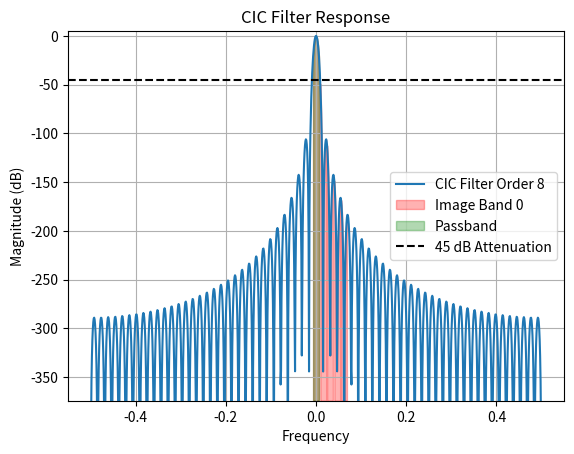
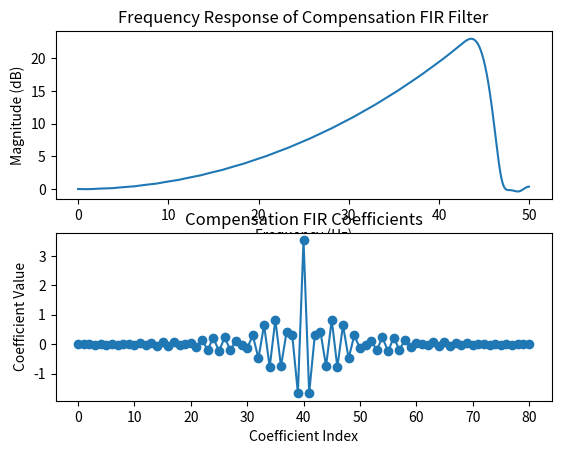
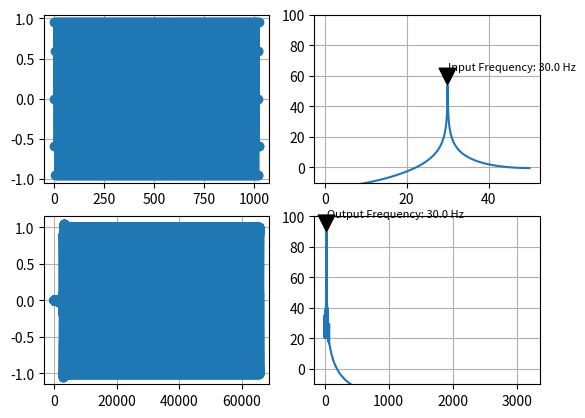

Python code for these plots, in order:
import numpy as np
from matplotlib import pyplot as plt
from collections import deque
from pathlib import Path
from scipy.signal import firwin2, freqz


class comb:
    def __init__(self, a_order: int, a_register_width: int ):
        self.mask = (1 << a_register_width) - 1
        self.sign_bit = 1 << (a_register_width - 1)
        self.register_width = a_register_width
        self.order = a_order
        self.delay_line = deque([0] * self.order)

    def tick(self, a_new_sample):
        # Compute output
        result = (a_new_sample - self.delay_line[-1]) & self.mask
        # Push new sample into delay line
        self.delay_line.appendleft(a_new_sample & self.mask)
        self.delay_line.pop()
        # Sign-extend
        if result & self.sign_bit:
            return result - (1 << self.register_width)
        return result

class integrator:
    def __init__(self, a_register_width: int):
        self.mask = (1 << a_register_width) - 1
        self.sign_bit = 1 << (a_register_width - 1)
        self.register_width = a_register_width
        self.accumulator = 0

    def tick(self, a_new_sample):
        # Update accumulator
        self.accumulator = (self.accumulator + a_new_sample) & self.mask
        # Sign-extend
        if self.accumulator & self.sign_bit:
            return self.accumulator - (1 << self.register_width)
        return self.accumulator

class cic_decimate:
    def __init__(
        self,
        a_decimate_factor: int,
        a_fpass: float,
        a_fs: float,
        a_n: int = 1,
        a_atten_db: int = 60,
        a_data_width: int = 16,
        a_plot_en: bool = False
    ):
        # Characteristics
        self.data_width = a_data_width
        self.ddc_counter = 0

        # The order is typically 1 or 2 for high-sample rate conversions
        self.R = a_decimate_factor 
        self.D = self.R * a_n
        self.N = self.D // self.R

        # Find order of the filter
        n = np.linspace(-0.5, 0.5, 1000)
        n[n==0] = 1e-12  # Avoid division by zero
        alias_freq_normalized = 1.0 / self.R
        fpass_normalized = a_fpass / a_fs
        alias_band = (n > (alias_freq_normalized - fpass_normalized)) & (n < alias_freq_normalized)
        self.order = 1
        while True:
            # Compute the magnitude response of the CIC filter
            cic_response = np.abs(np.sin(n * np.pi * self.D) / np.sin(n * np.pi)) ** self.order
            cic_response_compare  = cic_response / np.max(cic_response)  # Normalize to 0 dB
            # Check if the response meets the attenuation requirement
            if np.max(cic_response_compare[alias_band]) <= 10 ** (-a_atten_db / 20):
                break
            self.order += 1
            if self.order > 30:  # Arbitrary limit to prevent infinite loop
                raise ValueError("Unable to meet attenuation requirement with reasonable filter order.")
            
        print("Determined CIC filter order:", self.order)

        # Plotting
        if a_plot_en:
            min_val = np.min(20 * np.log10(cic_response_compare[alias_band]))
            plt.figure()
            plt.plot(n, 20 * np.log10(cic_response_compare), label=f"CIC Filter Order {self.order}")
            for i in range(5):
                # Only draw line inside cic_response_compare range
                plt.fill_between(n, min_val - 30, 20 * np.log10(cic_response_compare), where=(n > alias_freq_normalized * i - fpass_normalized) & (n < alias_freq_normalized * i + fpass_normalized), color='r', alpha=0.3, label=f"Aliasing Band {i}" if i == 0 else None)
            # Color the bandwidth between DC and passband edge under the curve
            plt.fill_between(n, min_val - 30, 20 * np.log10(cic_response_compare), where=(np.abs(n) < fpass_normalized), color='g', alpha=0.3, label="Passband")
            # Draw attenuation line
            plt.axhline(-a_atten_db, color='k', linestyle='--', label=f"{a_atten_db} dB Attenuation")
            # Color the bandwidth between aliasing frequency and Nyquist
            plt.xlabel("Frequency")
            plt.ylabel("Magnitude (dB)")
            plt.title("CIC Filter Response")
            plt.ylim(min_val - 30, 5)
            plt.legend()
            plt.grid(True)
            plt.show()

        # Get register width for integrator and comb stages
        self.register_width = a_data_width + self.order * int(np.ceil(np.log2(self.D)))

        # Create integrator stages
        self.integrator_stages = [integrator(a_register_width=self.register_width) for _ in range(self.order)]

        # Create comb stages
        self.comb_stages = [comb(a_order=self.N, a_register_width=self.register_width) for _ in range(self.order)]

        # Generate coefficients for an inverse sinc filter (compensation filter)
        num_taps = 10 * self.order + 1
        coeffs = inverse_sinc_compensation_filter(
            a_num_taps=num_taps,
            a_multirate_factor=1 / self.R,
            a_D=self.D,
            a_Q=self.order,
            a_fpass=a_fpass,
            a_fs=a_fs,
            a_plot_en=a_plot_en
        )
        self.compensation_filter = compensation_fir(a_coefficients=coeffs)

    def tick(self, a_new_sample):
        # Process through integerator stages
        res = int(a_new_sample * ((1 << (self.data_width - 1)) - 1))  # Convert to fixed-point representation

        # Integrate
        for i in range(self.order):
                res = self.integrator_stages[i].tick(res)
        # Decimate
        self.ddc_counter += 1
        if self.ddc_counter % self.R == 0:
            # Comb
            for i in range(self.order):
                res = self.comb_stages[i].tick(res)

            # Convert to float for compensation filter
            res = float(res / ((1 << (self.data_width - 1)) - 1))  # Normalize to [-1, 1]
            
            # Normalize
            res /= self.D ** self.order
            
            # Apply compensation filter
            res = self.compensation_filter.tick(res)
            return res
        else:
            return None

class cic_interpolate:
    def __init__(
        self,
        a_interpolate_factor: int,
        a_fpass: float,
        a_fs: float,
        a_n: int = 1,
        a_atten_db: int = 60,
        a_data_width: int = 16,
        a_plot_en: bool = False
    ):
        # Characteristics
        self.data_width = a_data_width
        self.ddc_counter = 0

        # The order is typically 1 or 2 for high-sample rate conversions
        self.R = a_interpolate_factor 
        self.D = self.R * a_n
        self.N = self.D // self.R

        # Find order of the filter
        n = np.linspace(-0.5, 0.5, 1000)
        n[n==0] = 1e-12  # Avoid division by zero
        image_freq_normalized = 1.0 / self.R
        fpass_normalized = a_fpass / (a_fs * self.R)
        image_band = (n > (image_freq_normalized - fpass_normalized)) & (n < image_freq_normalized)
        self.order = 1
        while True:
            # Compute the magnitude response of the CIC filter
            cic_response = np.abs(np.sin(n * np.pi * self.D) / np.sin(n * np.pi)) ** self.order
            cic_response_compare  = cic_response / np.max(cic_response)  # Normalize to 0 dB
            # Check if the response meets the attenuation requirement
            if np.max(cic_response_compare[image_band]) <= 10 ** (-a_atten_db / 20):
                break
            self.order += 1
            if self.order > 30:  # Arbitrary limit to prevent infinite loop
                raise ValueError("Unable to meet attenuation requirement with reasonable CIC order.")
            
        print("Determined CIC filter order:", self.order)

        # Plotting
        if a_plot_en:
            min_val = np.min(20 * np.log10(cic_response_compare[image_band]))
            plt.figure()
            plt.plot(n, 20 * np.log10(cic_response_compare), label=f"CIC Filter Order {self.order}")
            for i in range(5):
                # Only draw line inside cic_response_compare range
                plt.fill_between(n, min_val - 30, 20 * np.log10(cic_response_compare), where=(n > image_freq_normalized * i - fpass_normalized) & (n < image_freq_normalized * i + fpass_normalized), color='r', alpha=0.3, label=f"Image Band {i}" if i == 0 else None)
            # Color the bandwidth between DC and passband edge under the curve
            plt.fill_between(n, min_val - 30, 20 * np.log10(cic_response_compare), where=(np.abs(n) < fpass_normalized), color='g', alpha=0.3, label="Passband")
            # Draw attenuation line
            plt.axhline(-a_atten_db, color='k', linestyle='--', label=f"{a_atten_db} dB Attenuation")
            # Color the bandwidth between aliasing frequency and Nyquist
            plt.xlabel("Frequency")
            plt.ylabel("Magnitude (dB)")
            plt.title("CIC Filter Response")
            plt.ylim(min_val - 30, 5)
            plt.legend()
            plt.grid(True)
            plt.show()

        # Get register width for integrator and comb stages
        self.register_width = a_data_width + self.order * int(np.ceil(np.log2(self.D)))

        # Create integrator stages
        self.integrator_stages = [integrator(a_register_width=self.register_width) for _ in range(self.order)]

        # Create comb stages
        self.comb_stages = [comb(a_order=self.N, a_register_width=self.register_width) for _ in range(self.order)]

        # Generate coefficients for an inverse sinc filter (compensation filter)
        num_taps = 10 * self.order + 1
        coeffs = inverse_sinc_compensation_filter(
            a_num_taps=num_taps,
            a_multirate_factor=self.R,
            a_D=self.D,
            a_Q=self.order,
            a_fpass=a_fpass,
            a_fs=a_fs,
            a_plot_en=a_plot_en
        )
        self.compensation_filter = compensation_fir(a_coefficients=coeffs)

    def tick(self, a_new_sample):
        # Apply compensation filter
        res = self.compensation_filter.tick(a_new_sample)

        # Convert to fixed-point representation
        res = int(res * ((1 << (self.data_width - 1)) - 1))  

        # Comb
        for i in range(self.order):
                res = self.comb_stages[i].tick(res)

        # Interpolate
        output = list()
        for i in range(self.R):
            # Zero fill
            if i == 0:
                res_interpolated = res
            else:
                res_interpolated = 0

            # Integrate
            for i in range(self.order):
                res_interpolated = self.integrator_stages[i].tick(res_interpolated)

            # Convert to float for compensation filter
            res_interpolated = float(res_interpolated / ((1 << (self.data_width - 1)) - 1))  # Normalize to [-1, 1]
            
            # Normalize
            res_interpolated /= ((self.D) ** self.order) / self.R

            output.append(res_interpolated)
        return output   

class compensation_fir:
    def __init__(self, a_coefficients):
        self.coefficients = a_coefficients
        self.delay_line = deque([0.0] * len(self.coefficients))

    def tick(self, a_new_sample):
        # Update delay line
        self.delay_line.appendleft(a_new_sample)
        self.delay_line.pop()
        # Compute output
        result = 0.0
        for coeff, sample in zip(self.coefficients, self.delay_line):
            result += coeff * sample
        return result

def inverse_sinc_compensation_filter(
        a_num_taps: int, 
        a_multirate_factor: int, 
        a_D: int, 
        a_Q: int, 
        a_fpass: float,
        a_fs: float,
        a_plot_en: bool = False
        ):
    
    # f is the frequency axis for firwin2: 0..1 maps to 0..fs_low/2                                 
    # The compensation filter always runs at the low sample rate (input for interpolation, 
    # output for decimation) so fs_low = a_fs * min(a_multirate_factor, 1)
    f = np.linspace(0, 1, 1000)
    fs_low = a_fs * min(a_multirate_factor, 1.0)
    fpass_normalized = a_fpass / (fs_low / 2)

    # Convert output-Nyquist-normalised f to input-rate-normalised frequency for the CIC formula
    # f=1 (output Nyquist = fs_out/2) 
    R_effective = a_multirate_factor if a_multirate_factor >= 1 else 1.0 / a_multirate_factor
    f_input = f / (2 * R_effective)
    f_input[0] = 1e-12  # avoid division by zero at DC

    # CIC magnitude response: |sin(pi*f*D) / sin(pi*f)|^Q at input-rate-normalised frequencies
    # D = R*M (decimation ratio times differential delay), Q = number of stages
    cic_response = np.abs(np.sin(np.pi * f_input * a_D) / (np.sin(np.pi * f_input))) ** a_Q
    cic_response /= a_D ** a_Q  # remove DC gain D^Q so response is 1.0 at DC

    # Desired response: invert the CIC droop in the passband so the cascade is flat
    # Do not care in the stopband because alias/image rejection is the CIC's job and not the compensation filter's
    desired_response = np.ones_like(f)
    passband = f < (fpass_normalized)
    desired_response[passband] = 1.0 / cic_response[passband]

    # Normalise to unity gain at DC (index 1 is the first non-zero frequency point near DC)
    desired_response /= desired_response[1]

    # Design an FIR with the arbitrary passband/stopband shape using frequency sampling
    coeffs = firwin2(numtaps=a_num_taps, freq=f, gain=desired_response)

    # Plot the frequency response of the compensation filter
    if a_plot_en:
        w, h = freqz(coeffs, worN=2048, fs=fs_low)
        plt.figure()
        ax1 = plt.subplot(211)
        ax1.plot(w, 20 * np.log10(np.abs(h)), label="Compensation FIR")
        ax1.set_title("Frequency Response of Compensation FIR Filter")
        ax1.set_xlabel("Frequency (Hz)")
        ax1.set_ylabel("Magnitude (dB)")    
        ax2 = plt.subplot(212)
        ax2.plot(coeffs, marker="o")
        ax2.set_title("Compensation FIR Coefficients")
        ax2.set_xlabel("Coefficient Index")
        ax2.set_ylabel("Coefficient Value")
        plt.show()
    return coeffs

if __name__ == "__main__":
    # ================================
    # TYPE
    INTERPOLATE = True
    PLOT = True
    # ================================
    # PARAMETERS
    L = 64
    M = 64
    FS = 100
    if not INTERPOLATE:
        FS = FS * M

    INPUT_FREQ = 0.08582347 * (FS / M) if not INTERPOLATE else 0.3 * FS
    FPASS = 0.45 * (FS / M) if not INTERPOLATE else 0.45 * FS

    if INPUT_FREQ >= FPASS:
        raise ValueError(f"Input frequency {INPUT_FREQ} must be less than passband edge {FPASS} to avoid aliasing.")
    # print(FPASS)
    ATTEN_DB = 45
    # ================================
    # A. Generate sine
    N = 1024
    t = np.arange(N) * (1 / FS)
    input_data = np.sin(2 * np.pi * (INPUT_FREQ) * t)

    # B. Create Polyphase filter
    if INTERPOLATE:
        filter_obj = cic_interpolate(
            a_interpolate_factor=L,
            a_fpass=FPASS,
            a_fs=FS,
            a_n=1,
            a_atten_db=ATTEN_DB,
            a_data_width=16,   
            a_plot_en=PLOT 
        )
    else:
        filter_obj = cic_decimate(
            a_decimate_factor=M,
            a_fpass=FPASS,
            a_fs=FS,
            a_n=1,
            a_atten_db=ATTEN_DB,
            a_data_width=16,   
            a_plot_en=PLOT 
        )

    result = list()
    for input in input_data:
        output = filter_obj.tick(a_new_sample=input)
        if INTERPOLATE:
            for res in output:
                result.append(res)
        else:
            if output is not None:
                result.append(output)
    if PLOT:
        fig = plt.figure()
        # ----------------------------------------------------------
        ax1 = fig.add_subplot(221)
        ax1.plot(input_data, marker="o")
        ax1.grid(True)
        # ----------------------------------------------------------
        ax2 = fig.add_subplot(223)
        ax2.plot(result, marker="o")
        ax2.grid(True)
        # ----------------------------------------------------------
        x_axis_freq = np.fft.rfftfreq(len(t), 1 / FS)
        fft_input = np.fft.rfft(input_data)
        magnitude = np.maximum(np.abs(fft_input), 1e-12)
        magnitudeDB = 20 * np.log10(magnitude)
        ax3 = fig.add_subplot(222)
        ax3.plot(x_axis_freq, magnitudeDB)
        ax3.set_ylim(-10, 100)
        ax3.grid(True)
        # Find max frequency component in input signal
        max_freq_index = np.argmax(magnitude)
        max_freq = x_axis_freq[max_freq_index]
        # Print arrow pointing to the max frequency component
        ax3.annotate(f"Input Frequency: {max_freq:.1f} Hz", xy=(max_freq, magnitudeDB[max_freq_index]), xytext=(max_freq, magnitudeDB[max_freq_index] + 10), arrowprops=dict(facecolor='black', shrink=0.05), fontsize=8)
        # ----------------------------------------------------------
        if INTERPOLATE:
            new_fs = FS * L
            t = np.arange(N * L) * (1 / new_fs)
        else:
            new_fs = FS / M
            t = np.arange(N // M) * (1 / new_fs)
        x_axis_freq = np.fft.rfftfreq(len(t), 1 / new_fs)
        fft_output = np.fft.rfft(result)
        magnitude = np.maximum(np.abs(fft_output), 1e-12)
        magnitudeDB = 20 * np.log10(magnitude)
        ax4 = fig.add_subplot(224)
        ax4.plot(x_axis_freq, magnitudeDB)
        ax4.set_ylim(-10, 100)
        ax4.grid(True)
        # Find max frequency component in input signal
        max_freq_index = np.argmax(magnitude)
        max_freq = x_axis_freq[max_freq_index]
        # Print arrow pointing to the max frequency component
        ax4.annotate(f"Output Frequency: {max_freq:.1f} Hz", xy=(max_freq, magnitudeDB[max_freq_index]), xytext=(max_freq, magnitudeDB[max_freq_index] + 10), arrowprops=dict(facecolor='black', shrink=0.05), fontsize=8)
        plt.show()
